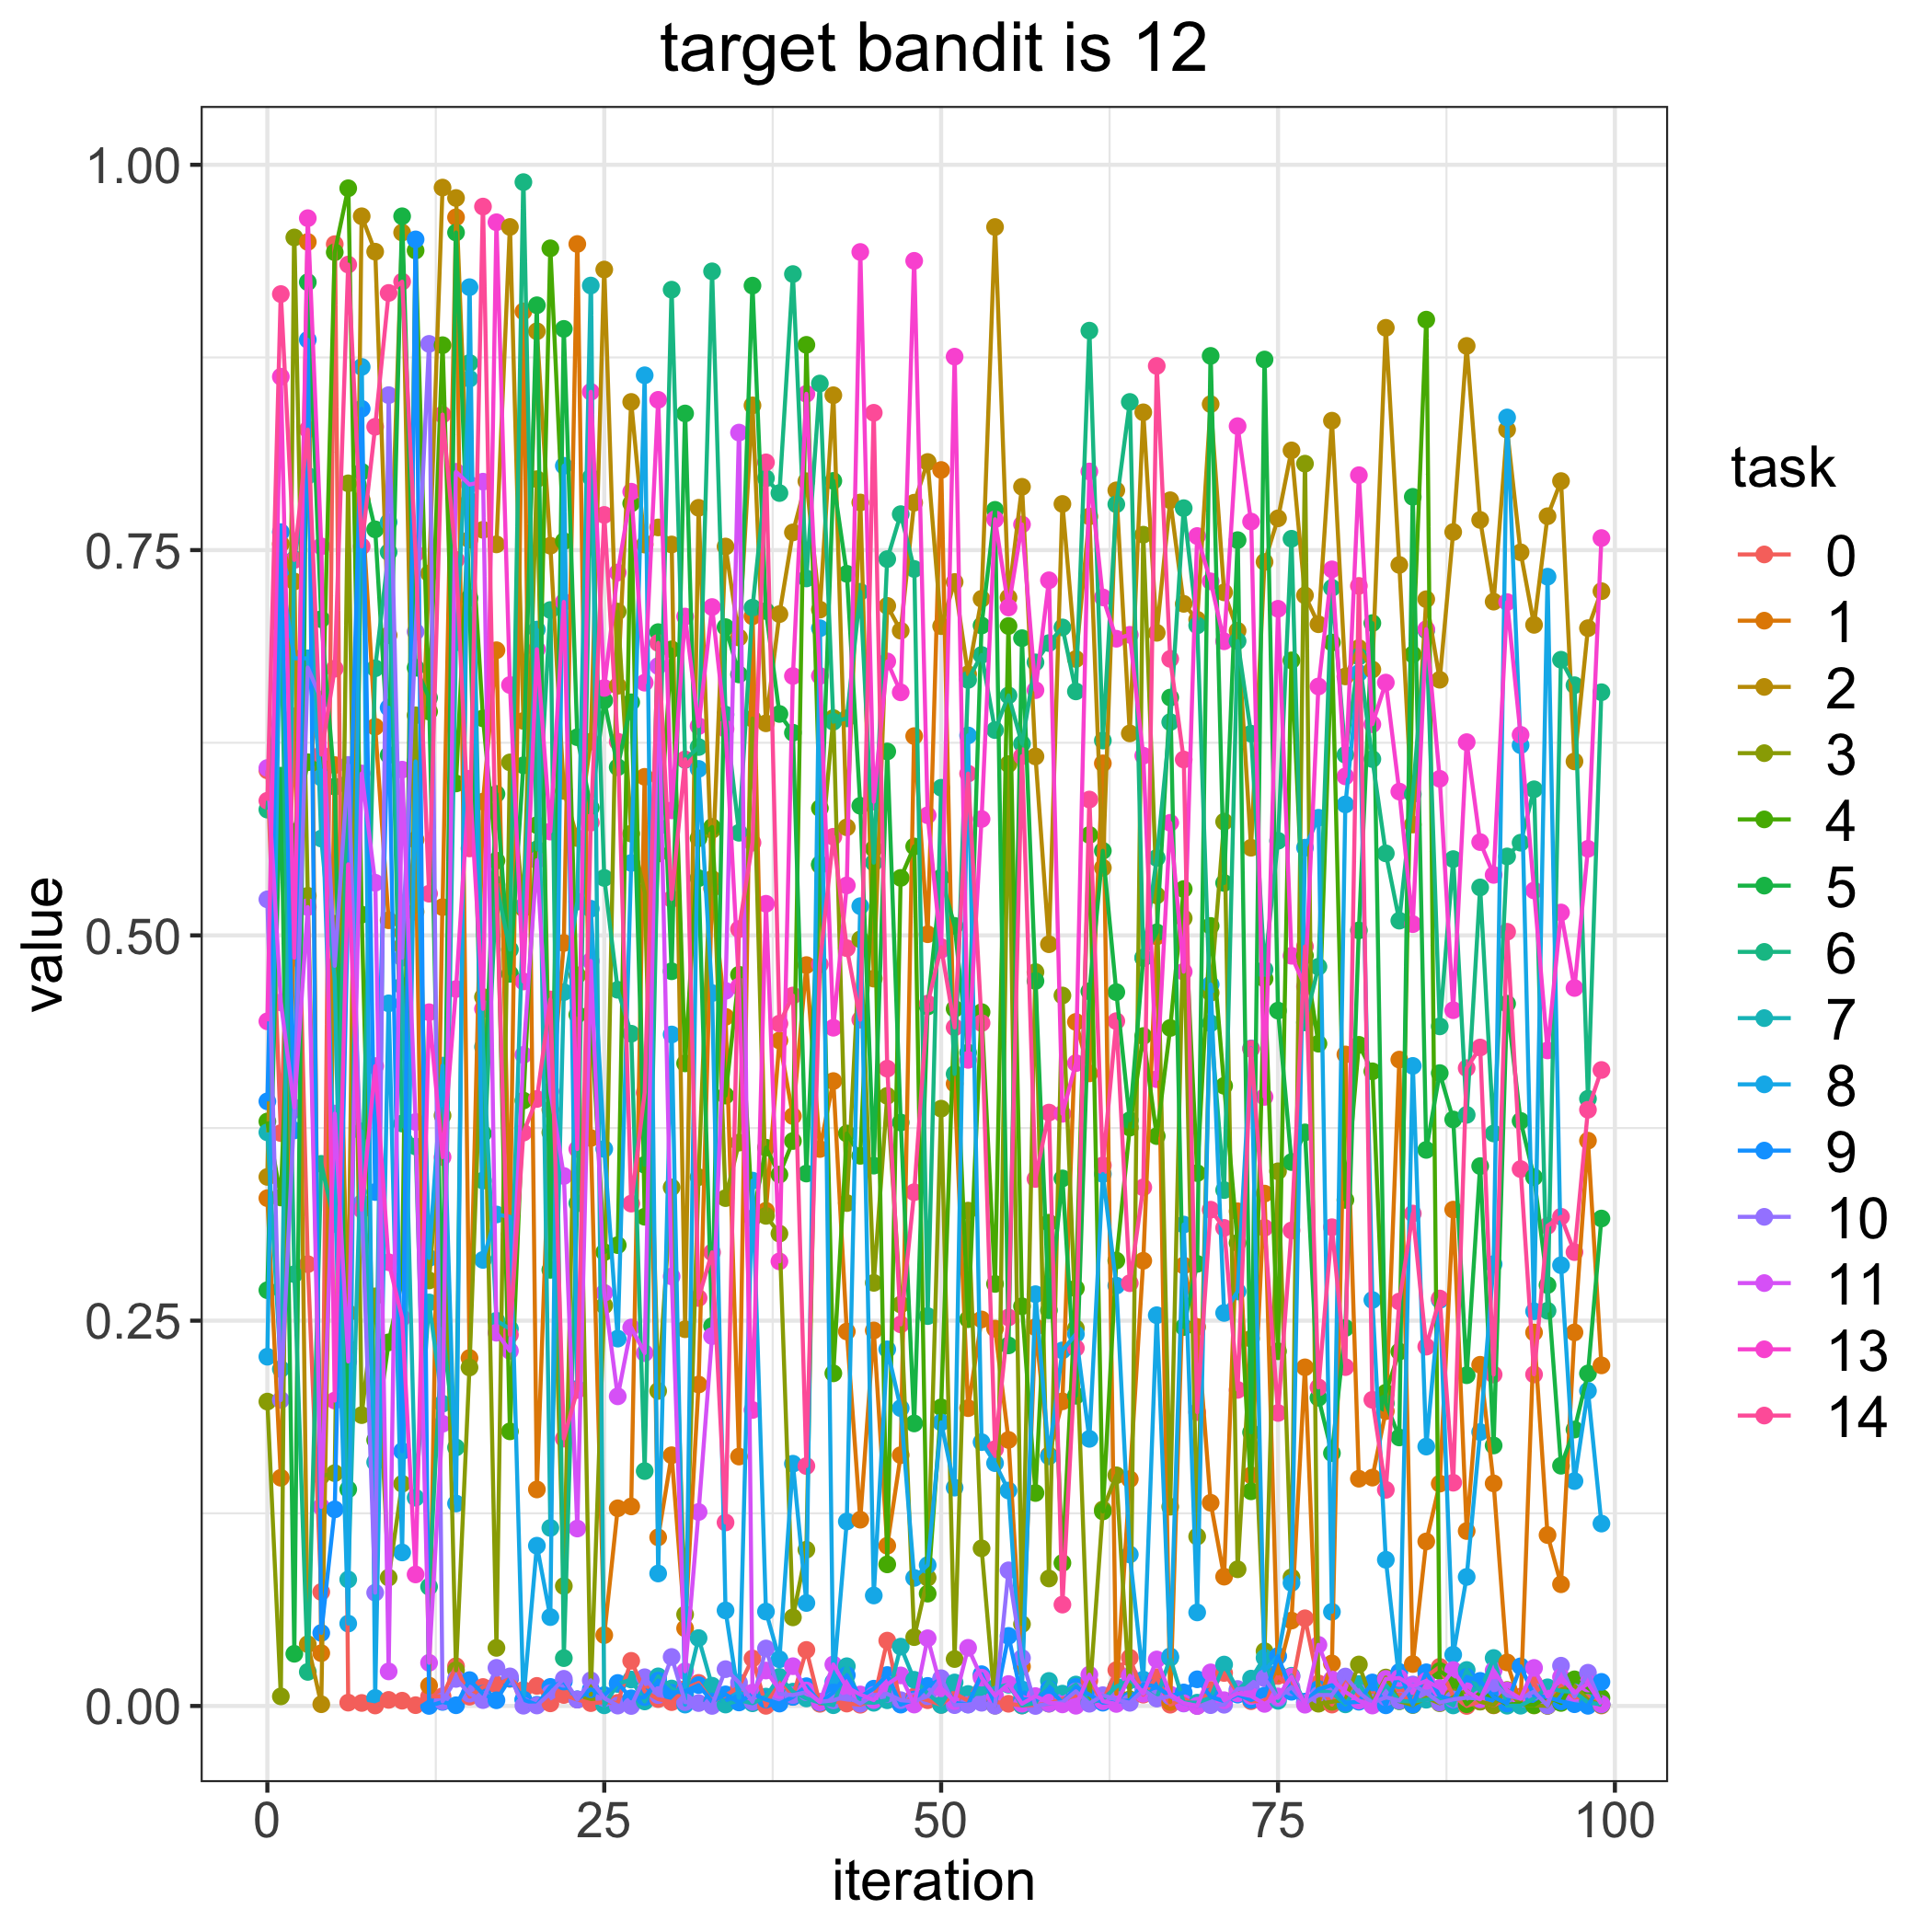

Data behind this chart, as committed beside it:
, 0, 1, 2, 3, 4, 5, 6, 7, 8, 9, 10, 11, 13, 14
0, 0.6071, 0.3295, 0.3433, 0.1975, 0.3792, 0.2698, 0.5816, 0.3722, 0.2266, 0.3923, 0.5234, 0.6086, 0.4442, 0.5874
1, 0.3717, 0.1481, 0.754, 0.006217, 0.3299, 0.6036, 0.7017, 0.2186, 0.7358, 0.7617, 0.1986, 0.4565, 0.8625, 0.9161
2, 0.6423, 0.5114, 0.7296, 0.9528, 0.5671, 0.03386, 0.2802, 0.7441, 0.6798, 0.3735, 0.3867, 0.3883, 0.4855, 0.7436
3, 0.2867, 0.9499, 0.04011, 0.5257, 0.6123, 0.9238, 0.02211, 0.7982, 0.6798, 0.8865, 0.6738, 0.5184, 0.9654, 0.8282
4, 0.074, 0.03426, 0.001131, 0.1492, 0.6103, 0.7052, 0.3518, 0.5628, 0.6024, 0.04738, 0.653, 0.1292, 0.7524, 0.6173
5, 0.9485, 0.6105, 0.5075, 0.1511, 0.9432, 0.5965, 0.3128, 0.4711, 0.3368, 0.1276, 0.4803, 0.3844, 0.1982, 0.673
6, 0.002161, 0.2319, 0.255, 0.7933, 0.9848, 0.1406, 0.5989, 0.08207, 0.05346, 0.5234, 0.6106, 0.2236, 0.5461, 0.9352
7, 0.001957, 0.7827, 0.9666, 0.1887, 0.5135, 0.8008, 0.3247, 0.3728, 0.8689, 0.8417, 0.3263, 0.6051, 0.322, 0.7524
8, 0.0003103, 0.6353, 0.9436, 0.2658, 0.1726, 0.7635, 0.6733, 0.1582, 0.005197, 0.3335, 0.07353, 0.5341, 0.4152, 0.83
9, 0.003941, 0.5098, 0.6948, 0.08332, 0.236, 0.617, 0.7487, 0.7682, 0.4559, 0.6477, 0.8505, 0.02243, 0.2879, 0.9169
10, 0.003429, 0.4931, 0.956, 0.1442, 0.2761, 0.9666, 0.3779, 0.4673, 0.09962, 0.1654, 0.4855, 0.6075, 0.2518, 0.9242
11, 0.0005295, 0.562, 0.5153, 0.6428, 0.9444, 0.6737, 0.363, 0.1351, 0.6129, 0.9516, 0.697, 0.3789, 0.08535, 0.7477
12, 0.006127, 0.01321, 0.7348, 0.2761, 0.6452, 0.6542, 0.07738, 0.2618, 0.2907, 3.570092698980757e-05, 0.8838, 0.02802, 0.4501, 0.527
13, 0.006315, 0.5183, 0.9852, 0.3831, 0.8829, 0.2387, 0.2449, 0.1961, 0.4155, 0.002617, 0.003039, 0.1831, 0.3561, 0.8379
14, 0.02581, 0.9659, 0.9785, 0.02319, 0.5986, 0.956, 0.1677, 0.6902, 0.1314, 0.0004677, 0.01757, 0.8008, 0.4652, 0.7437
15, 0.006043, 0.2258, 0.7568, 0.2196, 0.7819, 0.7189, 0.8714, 0.8612, 0.9206, 0.01678, 0.007992, 0.7925, 0.6016, 0.5564
16, 0.01231, 0.5868, 0.7632, 0.46, 0.6408, 0.3713, 0.3409, 0.4277, 0.2894, 0.00797, 0.003824, 0.7944, 0.4523, 0.9729
17, 0.01389, 0.685, 0.7537, 0.0377, 0.5485, 0.5918, 0.5329, 0.25, 0.3189, 0.003707, 0.02474, 0.2422, 0.9627, 0.5284
18, 0.01758, 0.3061, 0.9597, 0.6122, 0.1782, 0.475, 0.4908, 0.2447, 0.3174, 0.01783, 0.0192, 0.2304, 0.6624, 0.2409
19, 0.01042, 0.9049, 0.6391, 0.5176, 0.3928, 0.6104, 0.9888, 0.5188, 0.004144, 0.004135, 0.0001681, 0.4225, 0.4701, 0.372
20, 0.01304, 0.1405, 0.892, 0.796, 0.5715, 0.9088, 0.5558, 0.6984, 0.104, 0.000791, 0.0003172, 0.5488, 0.6857, 0.3939
21, 0.001706, 0.3869, 0.7528, 0.3721, 0.9458, 0.283, 0.7111, 0.1155, 0.05767, 0.01237, 0.008326, 0.3988, 0.5674, 0.4584
22, 0.007126, 0.4951, 0.5937, 0.07782, 0.7558, 0.8935, 0.03105, 0.4632, 0.8047, 0.01585, 0.01763, 0.3439, 0.7164, 0.1735
23, 0.004178, 0.9486, 0.5631, 0.4741, 0.4485, 0.6286, 0.3262, 0.5219, 0.2058, 0.004338, 0.004143, 0.1151, 0.3614, 0.205
24, 0.001851, 0.3685, 0.6257, 0.007376, 0.4493, 0.5828, 0.7972, 0.9216, 0.5173, 0.01084, 0.01664, 0.4834, 0.8527, 0.5732
25, 0.002425, 0.04596, 0.932, 0.2598, 0.2944, 0.6524, 0.5373, 0.0004289, 0.3614, 0.007088, 0.005083, 0.2681, 0.6606, 0.7728
26, 0.002041, 0.1283, 0.6619, 0.7101, 0.299, 0.6091, 0.4647, 0.01426, 0.2384, 0.01492, 0.0002504, 0.2009, 0.7354, 0.6257
27, 0.02928, 0.1295, 0.8461, 0.566, 0.7803, 0.6512, 0.4362, 0.01717, 0.547, 0.004963, 4.5235873143520776e-07, 0.2456, 0.7879, 0.326
28, 0.009468, 0.6029, 0.7536, 0.528, 0.3174, 0.3511, 0.1524, 0.002943, 0.8634, 0.005738, 0.01865, 0.229, 0.664, 0.3979
29, 0.00447, 0.1094, 0.7647, 0.2044, 0.5531, 0.6968, 0.5704, 0.01922, 0.08595, 0.01648, 0.007061, 0.6748, 0.8475, 0.6898
30, 0.0025, 0.1627, 0.7536, 0.3365, 0.6856, 0.4767, 0.919, 0.01134, 0.4357, 0.00862, 0.03181, 0.2787, 0.5811, 0.5236
31, 0.01111, 0.05039, 0.2444, 0.0594, 0.4169, 0.8386, 0.6139, 0.007625, 0.0008973, 0.009596, 0.002511, 0.02253, 0.7069, 0.6142
32, 0.01499, 0.2086, 0.7774, 0.3431, 0.563, 0.5371, 0.6222, 0.04407, 0.608, 0.01355, 0.001893, 0.1259, 0.6358, 0.2647
33, 0.003086, 0.5304, 0.5366, 0.5684, 0.5704, 0.2465, 0.9309, 0.01314, 0.4626, 0.00283, 4.4122716011224603e-05, 0.24, 0.7131, 0.2943
34, 0.006729, 0.4472, 0.7523, 0.3295, 0.3961, 0.7, 0.6433, 0.0009351, 0.06201, 0.007526, 0.02389, 0.464, 0.634, 0.1191
35, 0.01245, 0.1618, 0.6932, 0.3655, 0.4745, 0.6693, 0.5666, 0.003761, 0.003919, 0.002276, 0.0152, 0.8262, 0.4668, 0.5041
36, 0.03083, 0.707, 0.8439, 0.6406, 0.3164, 0.9216, 0.7126, 0.001748, 0.3409, 0.007769, 0.002719, 0.008697, 0.192, 0.5602
37, 9.607897019792636e-05, 0.3213, 0.6376, 0.318, 0.3622, 0.7105, 0.7966, 0.006079, 0.06126, 0.004145, 0.03731, 0.02301, 0.5205, 0.8069
38, 0.01844, 0.4318, 0.7084, 0.3065, 0.3448, 0.6437, 0.787, 0.01891, 0.03031, 0.001558, 0.007871, 0.01033, 0.2885, 0.4428
39, 0.005953, 0.3828, 0.7615, 0.05749, 0.3666, 0.6315, 0.9291, 0.009304, 0.1572, 0.005894, 0.007045, 0.0258, 0.6683, 0.461
40, 0.03637, 0.4807, 0.7947, 0.1014, 0.8832, 0.3455, 0.7316, 0.0049, 0.06683, 0.01282, 0.008977, 0.01006, 0.8514, 0.1557
41, 0.001409, 0.3614, 0.7114, 0.5455, 0.5825, 0.5462, 0.8581, 0.00217, 0.6993, 0.002264, 0.002675, 0.00251, 0.6683, 0.4812
42, 0.002956, 0.4055, 0.8505, 0.641, 0.2158, 0.7949, 0.6386, 0.0005004, 0.01565, 0.008803, 0.003679, 0.02694, 0.4401, 0.564
43, 0.001563, 0.243, 0.5701, 0.3263, 0.3715, 0.7346, 0.6408, 0.02579, 0.1197, 0.01998, 0.006401, 0.01205, 0.5324, 0.4917
44, 0.0007994, 0.1209, 0.7809, 0.4974, 0.357, 0.5841, 0.7229, 0.002522, 0.5189, 0.005884, 0.00149, 0.007477, 0.9434, 0.4453
45, 0.003561, 0.2437, 0.4719, 0.2746, 0.5562, 0.3506, 0.5472, 0.002074, 0.0717, 0.01123, 0.007193, 0.003819, 0.5868, 0.8391
46, 0.0424, 0.104, 0.7138, 0.3959, 0.09188, 0.6193, 0.7441, 0.003712, 0.2314, 0.02008, 0.00785, 0.014, 0.6778, 0.4135
47, 0.001236, 0.1628, 0.6977, 0.2605, 0.5373, 0.3786, 0.7733, 0.0385, 0.1932, 0.0008831, 0.003768, 0.01984, 0.6577, 0.2476
48, 0.006097, 0.6293, 0.7808, 0.04467, 0.5577, 0.1833, 0.7378, 0.01699, 0.0831, 0.004183, 0.003041, 0.0009199, 0.9377, 0.3334
49, 0.003746, 0.5007, 0.8072, 0.08321, 0.07289, 0.4538, 0.253, 0.008108, 0.09141, 0.01303, 0.006308, 0.04394, 0.5779, 0.4557
50, 0.0007583, 0.802, 0.7007, 0.3876, 0.1938, 0.5375, 0.5958, 0.0006464, 0.184, 0.01719, 0.01801, 0.01147, 0.4906, 0.4924
51, 0.008135, 0.4038, 0.7293, 0.03045, 0.4523, 0.5062, 0.4101, 0.01525, 0.1417, 0.002014, 0.0005437, 0.003136, 0.8755, 0.4403
52, 0.003446, 0.1933, 0.6695, 0.3214, 0.251, 0.424, 0.6658, 0.007774, 0.6297, 0.0009989, 0.0008974, 0.03773, 0.4192, 0.605
53, 0.01967, 0.2508, 0.7184, 0.1023, 0.4502, 0.7011, 0.682, 0.007919, 0.1712, 0.02062, 0.002086, 0.01837, 0.5755, 0.4431
54, 0.002685, 0.2448, 0.9596, 0.0002316, 0.2739, 0.7761, 0.6332, 0.01184, 0.1576, 0.001252, 0.0001236, 0.006671, 0.77, 0.1667
55, 0.001432, 0.1726, 0.7192, 0.6111, 0.7007, 0.234, 0.6557, 0.01378, 0.1398, 0.04548, 0.08801, 0.01424, 0.7128, 0.2521
56, 0.0003228, 0.02557, 0.7911, 0.05313, 0.2593, 0.6928, 0.6244, 0.000322, 0.01075, 0.004531, 0.03111, 0.001462, 0.7666, 0.6162
57, 0.0006081, 0.2458, 0.6161, 0.4762, 0.1382, 0.4704, 0.6771, 0.001943, 0.2672, 0.003654, 3.0205095680117777e-06, 0.006417, 0.6591, 0.342
58, 0.00148, 0.1627, 0.4943, 0.08273, 0.3136, 0.2568, 0.6897, 0.01625, 0.162, 0.01116, 0.001544, 0.002167, 0.7304, 0.385
59, 0.004669, 0.1977, 0.7799, 0.461, 0.09281, 0.3423, 0.6998, 0.007991, 0.2307, 0.002262, 0.002402, 0.001032, 0.3842, 0.06578
... 40 more rows
